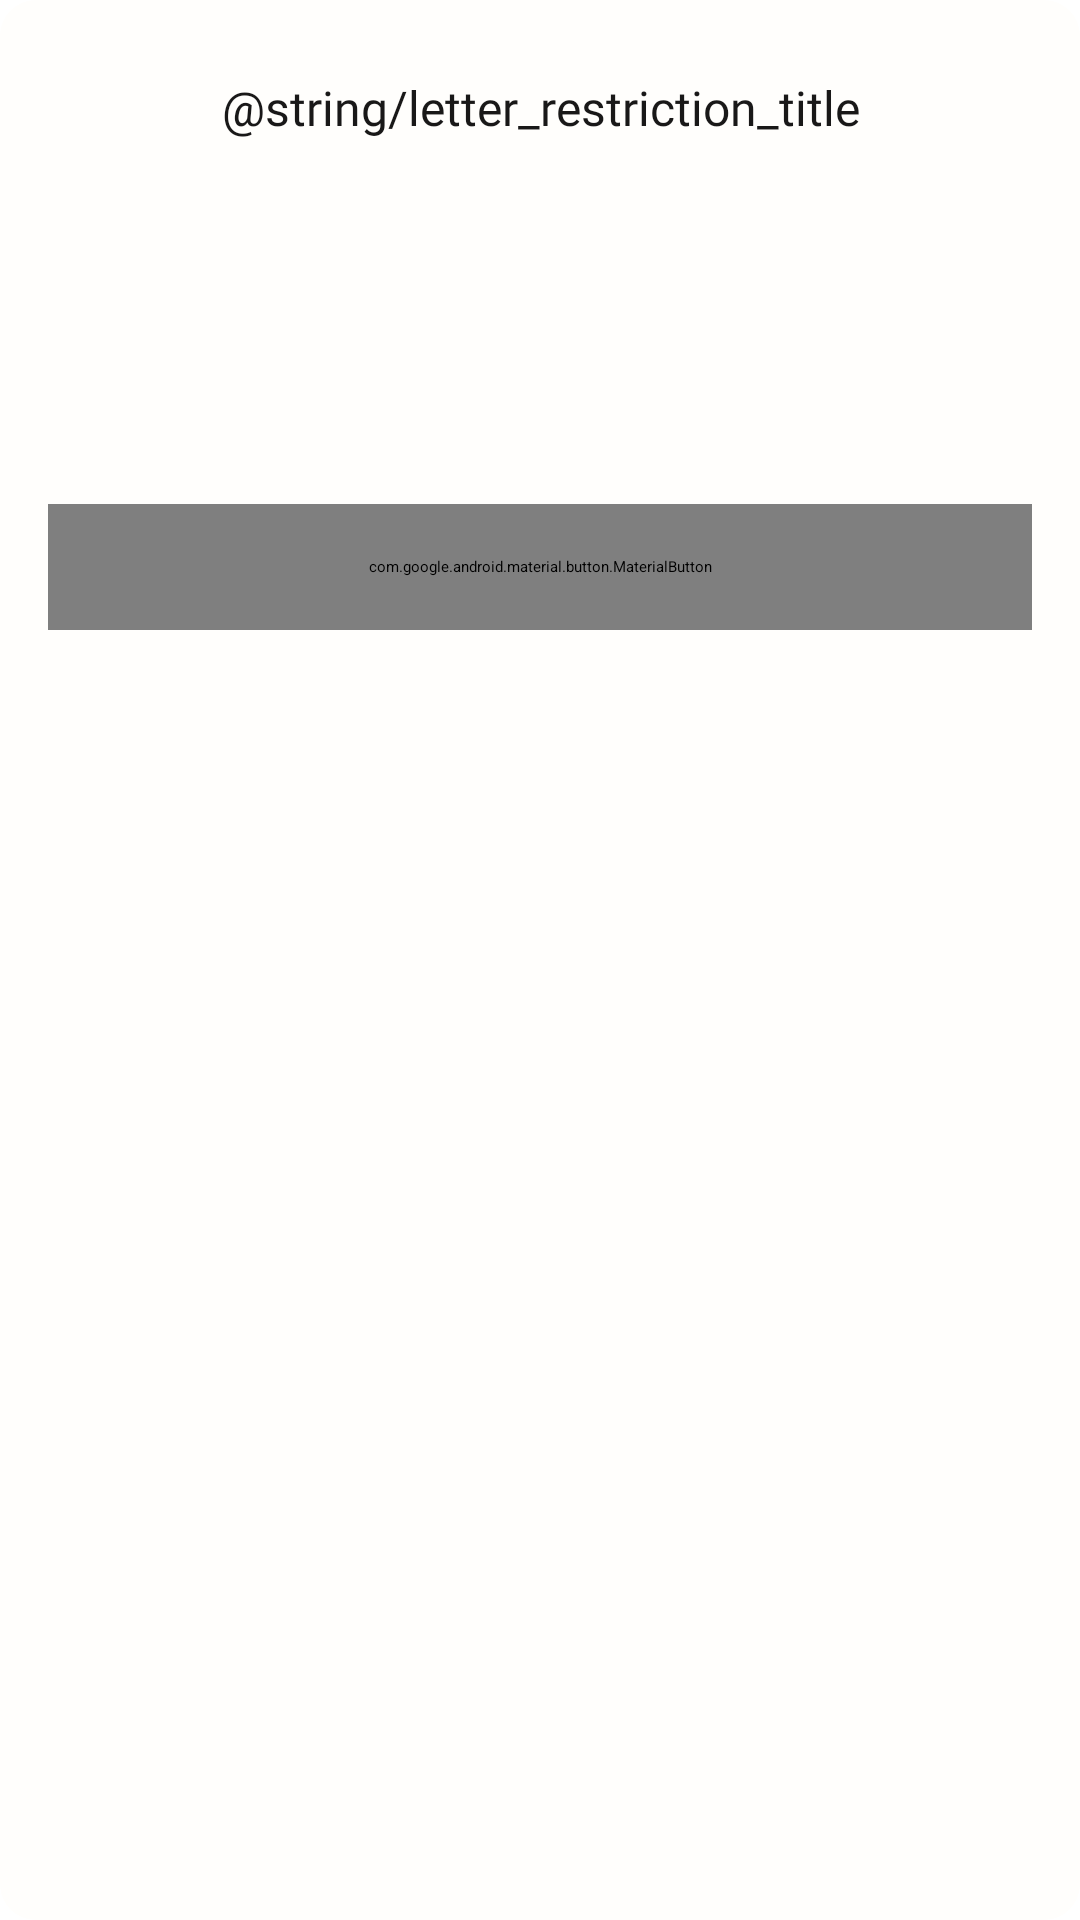

Write the Android layout XML for this screen, with the resource values it uses.
<!-- AndroidManifest.xml: application theme Theme.Egobook_frontent -->
<!-- res/layout/dialog_letter_restriction.xml -->
<?xml version="1.0" encoding="utf-8"?>
<LinearLayout xmlns:android="http://schemas.android.com/apk/res/android"
    android:layout_width="233dp"
    android:layout_height="wrap_content"
    android:orientation="vertical"
    android:gravity="center_horizontal"
    android:paddingHorizontal="16dp"
    android:paddingVertical="24dp"
    android:background="@drawable/dialog_background">

    <TextView
        android:id="@+id/tv_restriction_title"
        android:layout_width="match_parent"
        android:layout_height="wrap_content"
        android:minHeight="24dp"
        android:fontFamily="@font/arita_semibold"
        android:text="@string/letter_restriction_title"
        android:textColor="@color/neutral"
        android:textSize="16sp"
        android:lineHeight="24sp"
        android:gravity="center" />

    <TextView
        android:id="@+id/tv_restriction_reason"
        android:layout_width="match_parent"
        android:layout_height="wrap_content"
        android:minHeight="36dp"
        android:layout_marginTop="16dp"
        android:fontFamily="@font/arita_medium"
        android:textColor="@color/cos_red"
        android:textSize="12sp"
        android:lineHeight="18sp"
        android:gravity="center" />

    <TextView
        android:id="@+id/tv_restriction_until"
        android:layout_width="match_parent"
        android:layout_height="wrap_content"
        android:minHeight="36dp"
        android:layout_marginTop="16dp"
        android:fontFamily="@font/arita_medium"
        android:textColor="@color/neutral"
        android:textSize="12sp"
        android:lineHeight="18sp"
        android:gravity="center" />

    <com.google.android.material.button.MaterialButton
        android:id="@+id/btn_restriction_confirm"
        style="@style/DeleteButtonStyle"
        android:layout_width="match_parent"
        android:layout_height="42dp"
        android:layout_marginTop="16dp"
        android:minHeight="0dp"
        android:insetTop="0dp"
        android:insetBottom="0dp"
        android:text="@string/letter_restriction_confirm" />
</LinearLayout>
<!-- resources referenced by this layout -->
<resources>
  <color name="cos_red">#FFE14444</color>
  <color name="neutral">#191818</color>
  <!-- drawable dialog_background (drawable) -->
  <?xml version="1.0" encoding="utf-8"?>
  <shape xmlns:android="http://schemas.android.com/apk/res/android">
      <solid android:color="@color/layer_white" />
      <corners android:topLeftRadius="12dp"
          android:topRightRadius="12dp"
          android:bottomLeftRadius="12dp"
          android:bottomRightRadius="12dp" />
  </shape>
  <style name="DeleteButtonStyle" parent="Widget.MaterialComponents.Button.TextButton">
          <item name="backgroundTint">@color/neutral_weak</item>
          <item name="cornerRadius">4dp</item>
  
          <item name="android:textColor">@color/cos_black</item>
          <item name="android:textSize">12sp</item>
          <item name="android:fontFamily">@font/arita_semibold</item>
          <item name="android:gravity">center</item>
          <item name="android:letterSpacing">-0.03</item>
          <item name="android:textAllCaps">false</item>
      </style>
  <color name="layer_white">#FFFEFC</color>
  <color name="neutral_weak">#F4F3F3</color>
  <color name="cos_black">#FF191818</color>
</resources>
